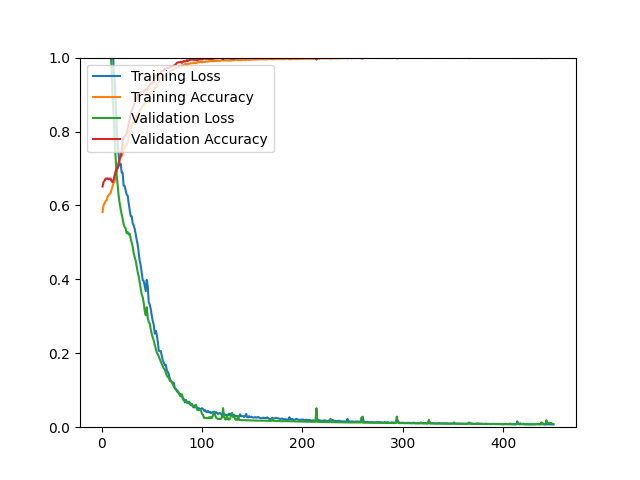

The table this chart was drawn from, first rows:
epoch, loss, acc, val_loss, val_acc
1, 2.256, 0.5820, 1.87, 0.6512
2, 1.885, 0.6009, 1.628, 0.6637
3, 1.763, 0.6047, 1.536, 0.6664
4, 1.613, 0.6116, 1.391, 0.6726
5, 1.474, 0.6143, 1.285, 0.6726
6, 1.393, 0.6228, 1.199, 0.6735
7, 1.319, 0.6273, 1.136, 0.6708
8, 1.23, 0.6309, 1.08, 0.6726
9, 1.175, 0.6328, 1.013, 0.6726
10, 1.109, 0.6435, 0.9723, 0.6655
11, 1.058, 0.6515, 0.8990, 0.6628
12, 0.9684, 0.6611, 0.8448, 0.6691
13, 0.9402, 0.6639, 0.7867, 0.6807
14, 0.8795, 0.6802, 0.7292, 0.6923
15, 0.8175, 0.6909, 0.6844, 0.6995
16, 0.7654, 0.7026, 0.6542, 0.7004
17, 0.7400, 0.7158, 0.6273, 0.7120
18, 0.7083, 0.7247, 0.6063, 0.7254
19, 0.7130, 0.7307, 0.5916, 0.7335
20, 0.6896, 0.7340, 0.5760, 0.7469
21, 0.6886, 0.7415, 0.5641, 0.7710
22, 0.6540, 0.7494, 0.5493, 0.7826
23, 0.6525, 0.7562, 0.5417, 0.7862
24, 0.6412, 0.7606, 0.5375, 0.7898
25, 0.6295, 0.7635, 0.5251, 0.7943
26, 0.6265, 0.7726, 0.5281, 0.8068
27, 0.6063, 0.7861, 0.5214, 0.8220
28, 0.5893, 0.7969, 0.5237, 0.8345
29, 0.5710, 0.8048, 0.5099, 0.8479
30, 0.5708, 0.8129, 0.4997, 0.8560
31, 0.5528, 0.8239, 0.4890, 0.8623
32, 0.5462, 0.8285, 0.4718, 0.8712
33, 0.5368, 0.8282, 0.4596, 0.8775
34, 0.5229, 0.8361, 0.4505, 0.8837
35, 0.5069, 0.8441, 0.4350, 0.8891
36, 0.4939, 0.8388, 0.4200, 0.8998
37, 0.4731, 0.8488, 0.4080, 0.8989
38, 0.4503, 0.8578, 0.3919, 0.9034
39, 0.4378, 0.8587, 0.3769, 0.9052
40, 0.4170, 0.8655, 0.3596, 0.9061
41, 0.3981, 0.8718, 0.3514, 0.9070
42, 0.3953, 0.8726, 0.3365, 0.9088
43, 0.3812, 0.8758, 0.3148, 0.9114
44, 0.3683, 0.8817, 0.3029, 0.9150
45, 0.3988, 0.8801, 0.3244, 0.9106
46, 0.3814, 0.8900, 0.2961, 0.9177
47, 0.3380, 0.8980, 0.2844, 0.9204
48, 0.3317, 0.8998, 0.2807, 0.9275
49, 0.3200, 0.9050, 0.2643, 0.9302
50, 0.3024, 0.9077, 0.2524, 0.9302
51, 0.2872, 0.9095, 0.2432, 0.9329
52, 0.2767, 0.9124, 0.2338, 0.9383
53, 0.2532, 0.9214, 0.2224, 0.9454
54, 0.2611, 0.9181, 0.2122, 0.9508
55, 0.2502, 0.9218, 0.2017, 0.9499
56, 0.2312, 0.9301, 0.1975, 0.9508
57, 0.2066, 0.9324, 0.1912, 0.9553
58, 0.2059, 0.9384, 0.1840, 0.9571
59, 0.2060, 0.9419, 0.1779, 0.9606
60, 0.1926, 0.9454, 0.1704, 0.9633
... 390 more rows
